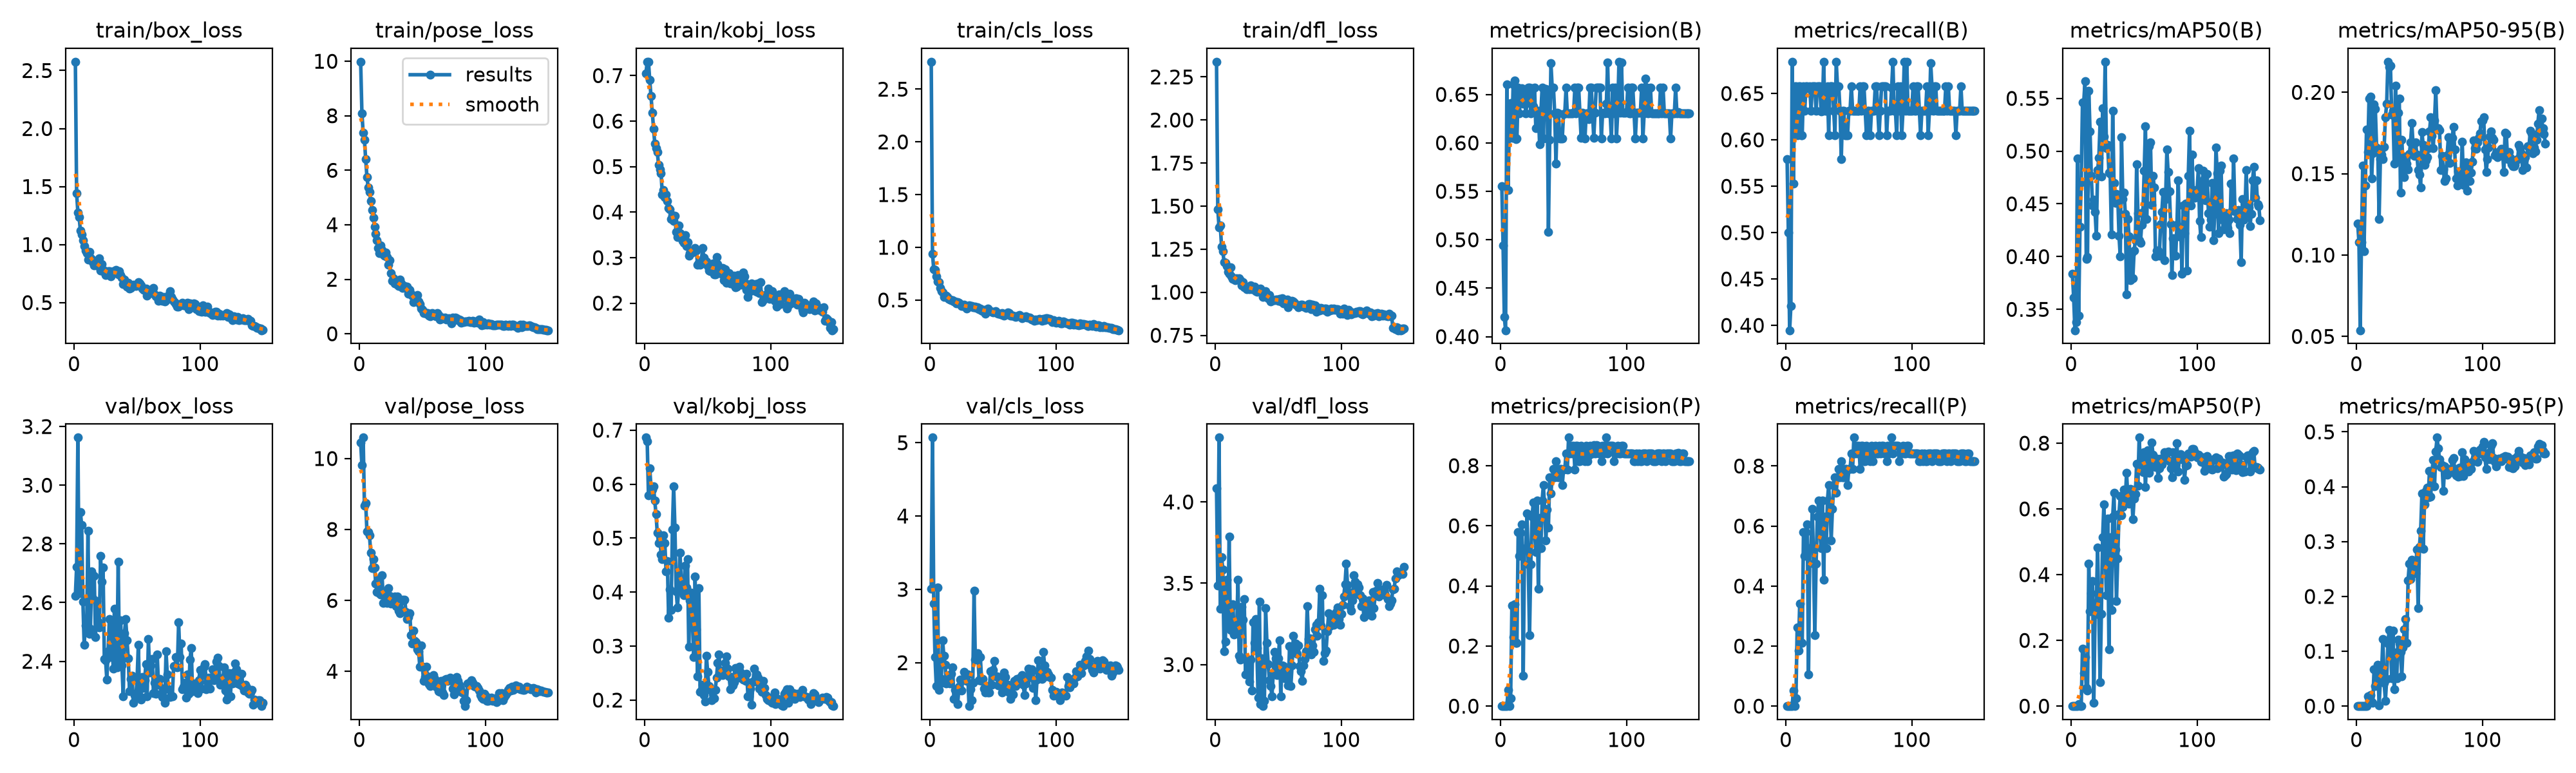

Data behind this chart, as committed beside it:
epoch, time, train/box_loss, train/pose_loss, train/kobj_loss, train/cls_loss, train/dfl_loss, metrics/precision(B), metrics/recall(B), metrics/mAP50(B), metrics/mAP50-95(B), metrics/precision(P), metrics/recall(P), metrics/mAP50(P), metrics/mAP50-95(P), val/box_loss, val/pose_loss, val/kobj_loss, val/cls_loss, val/dfl_loss, lr/pg0, lr/pg1, lr/pg2
1, 47.25, 2.576, 9.983, 0.7053, 2.76, 2.338, 0.5556, 0.5789, 0.3835, 0.1192, 0, 0, 0, 0, 2.622, 10.45, 0.6861, 3.008, 4.085, 0.00064, 0.00064, 0.00064
2, 55.55, 1.441, 8.095, 0.7301, 0.9364, 1.483, 0.4945, 0.5, 0.3612, 0.108, 0, 0, 0, 0, 2.721, 9.812, 0.6794, 5.07, 3.485, 0.001298, 0.001298, 0.001298
3, 63.63, 1.278, 7.386, 0.7305, 0.7906, 1.378, 0.42, 0.3947, 0.3302, 0.05381, 0, 0, 0, 0, 3.162, 10.59, 0.5791, 2.809, 4.396, 0.001947, 0.001947, 0.001947
4, 71.53, 1.238, 7.111, 0.6903, 0.7843, 1.386, 0.4066, 0.421, 0.3379, 0.108, 0, 0, 0, 0, 2.631, 8.678, 0.6298, 2.074, 3.342, 0.00196, 0.00196, 0.00196
5, 79.29, 1.118, 6.405, 0.6552, 0.7242, 1.264, 0.6606, 0.6842, 0.493, 0.155, 0, 0, 0, 0, 2.908, 8.741, 0.5952, 1.682, 3.662, 0.001947, 0.001947, 0.001947
6, 87.1, 1.086, 5.75, 0.6183, 0.6754, 1.237, 0.5512, 0.5526, 0.3442, 0.1023, 0.05317, 0.05263, 0.00607, 0.00061, 2.865, 7.943, 0.5903, 3.028, 3.585, 0.001934, 0.001934, 0.001934
7, 95.19, 1.039, 5.374, 0.5829, 0.6691, 1.176, 0.622, 0.6579, 0.4285, 0.1427, 0, 0, 0, 0, 2.604, 7.931, 0.5964, 1.625, 3.082, 0.001921, 0.001921, 0.001921
8, 103.3, 0.9888, 5.21, 0.5508, 0.6148, 1.17, 0.6409, 0.6579, 0.4702, 0.1774, 0.02574, 0.02632, 0.00068, 7e-05, 2.456, 7.836, 0.5693, 1.72, 3.143, 0.001908, 0.001908, 0.001908
9, 111.3, 0.9501, 4.872, 0.541, 0.582, 1.151, 0.6051, 0.6053, 0.5459, 0.1635, 0.3339, 0.2632, 0.175, 0.01758, 2.523, 7.344, 0.5441, 1.78, 3.524, 0.001894, 0.001894, 0.001894
10, 119.1, 0.9269, 4.544, 0.5326, 0.5738, 1.118, 0.6605, 0.6579, 0.5463, 0.1961, 0.2307, 0.1842, 0.1002, 0.01043, 2.505, 6.905, 0.5097, 2.309, 3.242, 0.001881, 0.001881, 0.001881
11, 126.9, 0.8716, 4.264, 0.5044, 0.5264, 1.108, 0.6645, 0.6579, 0.566, 0.1975, 0.3383, 0.3421, 0.1495, 0.02006, 2.844, 7.157, 0.4909, 2.096, 3.789, 0.001868, 0.001868, 0.001868
12, 134.7, 0.938, 3.924, 0.4938, 0.5392, 1.144, 0.6041, 0.6053, 0.3976, 0.1472, 0.2101, 0.2105, 0.0553, 0.0078, 2.494, 6.928, 0.5046, 1.976, 3.213, 0.001855, 0.001855, 0.001855
13, 142.6, 0.8879, 3.659, 0.486, 0.5405, 1.091, 0.6042, 0.6053, 0.3997, 0.1625, 0.2101, 0.2105, 0.04682, 0.00582, 2.511, 6.48, 0.47, 1.718, 3.355, 0.001842, 0.001842, 0.001842
14, 150.4, 0.8776, 3.429, 0.4383, 0.5261, 1.077, 0.6573, 0.6579, 0.5573, 0.1927, 0.5785, 0.5789, 0.434, 0.06753, 2.707, 6.236, 0.4609, 1.762, 3.37, 0.001828, 0.001828, 0.001828
15, 158.5, 0.8478, 3.157, 0.4489, 0.5108, 1.079, 0.6303, 0.6316, 0.5187, 0.19, 0.499, 0.5, 0.2883, 0.03615, 2.615, 6.6, 0.5056, 1.757, 3.184, 0.001815, 0.001815, 0.001815
16, 166.5, 0.8208, 2.969, 0.4335, 0.5067, 1.068, 0.6557, 0.6579, 0.4764, 0.1662, 0.577, 0.5789, 0.3429, 0.06402, 2.691, 6.198, 0.491, 1.717, 3.192, 0.001802, 0.001802, 0.001802
17, 174.6, 0.8309, 3.234, 0.4385, 0.5009, 1.079, 0.6564, 0.6579, 0.4486, 0.1636, 0.6039, 0.6053, 0.3796, 0.07534, 2.482, 6.158, 0.4382, 1.845, 3.196, 0.001789, 0.001789, 0.001789
18, 182.6, 0.8213, 3.089, 0.4242, 0.4991, 1.074, 0.6403, 0.6558, 0.4538, 0.1222, 0.1011, 0.1053, 0.01077, 0.00136, 2.605, 6.714, 0.4578, 1.934, 3.522, 0.001776, 0.001776, 0.001776
19, 190.7, 0.8325, 2.918, 0.4092, 0.4831, 1.08, 0.6531, 0.6579, 0.4422, 0.1589, 0.5225, 0.5263, 0.2854, 0.04682, 2.535, 5.928, 0.3522, 1.504, 3.054, 0.001762, 0.001762, 0.001762
20, 198.7, 0.8835, 2.855, 0.4055, 0.4846, 1.069, 0.6304, 0.6316, 0.4199, 0.1616, 0.5253, 0.5263, 0.3144, 0.06358, 2.515, 6.174, 0.4047, 1.633, 3.032, 0.001749, 0.001749, 0.001749
21, 207, 0.7786, 2.984, 0.3853, 0.4701, 1.039, 0.6409, 0.6579, 0.4818, 0.1591, 0.642, 0.6579, 0.4824, 0.1221, 2.758, 5.982, 0.3666, 1.641, 3.355, 0.001736, 0.001736, 0.001736
22, 216.2, 0.8332, 2.827, 0.394, 0.4775, 1.059, 0.6567, 0.6579, 0.4936, 0.1666, 0.4728, 0.4737, 0.2786, 0.043, 2.671, 5.926, 0.5155, 1.438, 3.276, 0.001723, 0.001723, 0.001723
23, 224.3, 0.7731, 2.53, 0.3812, 0.4728, 1.027, 0.6567, 0.6579, 0.5275, 0.1846, 0.2367, 0.2368, 0.07312, 0.00961, 2.719, 6.349, 0.5964, 1.673, 3.401, 0.00171, 0.00171, 0.00171
24, 232.4, 0.7752, 2.7, 0.3916, 0.4597, 1.028, 0.6305, 0.6316, 0.476, 0.1929, 0.4729, 0.4737, 0.2805, 0.04946, 2.409, 6.136, 0.5197, 1.77, 2.939, 0.001696, 0.001696, 0.001696
25, 240.6, 0.7371, 2.22, 0.3563, 0.4447, 1.019, 0.6566, 0.6579, 0.5405, 0.2188, 0.6303, 0.6316, 0.5147, 0.1144, 2.403, 5.915, 0.4019, 1.616, 3.036, 0.001683, 0.001683, 0.001683
26, 248.3, 0.7458, 1.949, 0.3455, 0.4415, 1.028, 0.6379, 0.6579, 0.5135, 0.2157, 0.6784, 0.6842, 0.6137, 0.139, 2.337, 5.959, 0.3715, 1.765, 2.941, 0.00167, 0.00167, 0.00167
27, 256.2, 0.7723, 2.031, 0.3702, 0.4571, 1.018, 0.6569, 0.6579, 0.5847, 0.2163, 0.5781, 0.5789, 0.478, 0.123, 2.433, 5.976, 0.407, 1.878, 2.896, 0.001657, 0.001657, 0.001657
28, 264, 0.7693, 1.838, 0.3544, 0.4428, 1.04, 0.615, 0.6307, 0.5028, 0.1863, 0.5125, 0.5257, 0.3374, 0.05065, 2.545, 6.102, 0.4733, 1.833, 3.031, 0.001644, 0.001644, 0.001644
29, 272, 0.7254, 1.925, 0.3441, 0.4185, 1.018, 0.6308, 0.6316, 0.5061, 0.1885, 0.6834, 0.6842, 0.5705, 0.1371, 2.414, 5.831, 0.4229, 1.756, 2.842, 0.00163, 0.00163, 0.00163
30, 279.9, 0.749, 1.797, 0.3372, 0.4303, 1.021, 0.6331, 0.6842, 0.4795, 0.1564, 0.3896, 0.421, 0.1733, 0.03064, 2.529, 6.104, 0.3999, 1.844, 3.259, 0.001617, 0.001617, 0.001617
31, 287.7, 0.7724, 1.761, 0.332, 0.4483, 1.034, 0.5987, 0.6316, 0.4783, 0.2042, 0.6268, 0.6316, 0.514, 0.09804, 2.376, 5.705, 0.3936, 1.408, 3.134, 0.001604, 0.001604, 0.001604
32, 295.5, 0.7712, 1.984, 0.3488, 0.4445, 1.005, 0.6305, 0.6316, 0.4207, 0.1585, 0.5254, 0.5263, 0.2924, 0.05091, 2.58, 5.631, 0.4494, 1.635, 3.279, 0.001591, 0.001591, 0.001591
33, 303.3, 0.7818, 1.841, 0.3252, 0.4456, 1.001, 0.6569, 0.6579, 0.5384, 0.1876, 0.6832, 0.6842, 0.5764, 0.1207, 2.404, 5.721, 0.4085, 1.485, 3.1, 0.001578, 0.001578, 0.001578
34, 311.1, 0.7681, 1.687, 0.3341, 0.4338, 1.011, 0.6046, 0.6053, 0.4699, 0.196, 0.736, 0.7368, 0.649, 0.1143, 2.379, 6.026, 0.4607, 1.727, 2.798, 0.001564, 0.001564, 0.001564
35, 319, 0.7431, 1.696, 0.3048, 0.4314, 1.008, 0.6553, 0.6579, 0.4511, 0.1385, 0.6553, 0.6579, 0.4762, 0.09889, 2.74, 6.003, 0.2985, 2.981, 3.389, 0.001551, 0.001551, 0.001551
36, 326.8, 0.7702, 1.758, 0.3094, 0.4368, 1.023, 0.6557, 0.6579, 0.4596, 0.1708, 0.5507, 0.5526, 0.3192, 0.05436, 2.396, 6.019, 0.3842, 2.041, 2.757, 0.001538, 0.001538, 0.001538
37, 334.6, 0.7361, 1.677, 0.3096, 0.4244, 1.007, 0.6533, 0.6579, 0.4575, 0.1562, 0.6533, 0.6579, 0.4488, 0.1075, 2.539, 5.668, 0.3985, 2.088, 3.039, 0.001525, 0.001525, 0.001525
38, 342.4, 0.7156, 1.726, 0.3132, 0.433, 0.9735, 0.5081, 0.6316, 0.4199, 0.1477, 0.5933, 0.7368, 0.5852, 0.1405, 2.386, 5.47, 0.3382, 2.125, 2.745, 0.001512, 0.001512, 0.001512
39, 350.2, 0.6619, 1.466, 0.3132, 0.4144, 0.9868, 0.6034, 0.6053, 0.4, 0.1605, 0.7609, 0.7632, 0.639, 0.1592, 2.28, 5.528, 0.2794, 1.757, 2.777, 0.001498, 0.001498, 0.001498
40, 358.1, 0.6992, 1.607, 0.3206, 0.4196, 1.006, 0.6821, 0.6842, 0.5134, 0.1563, 0.7083, 0.7105, 0.5794, 0.1156, 2.496, 5.637, 0.4287, 2.078, 3.348, 0.001485, 0.001485, 0.001485
41, 365.9, 0.6646, 1.461, 0.3155, 0.4015, 0.9747, 0.6567, 0.6579, 0.4549, 0.1526, 0.7617, 0.7632, 0.605, 0.2293, 2.543, 5.02, 0.3307, 1.756, 3.134, 0.001472, 0.001472, 0.001472
42, 373.7, 0.6399, 1.395, 0.2846, 0.3921, 0.9664, 0.6568, 0.6579, 0.461, 0.1622, 0.7882, 0.7895, 0.6585, 0.2592, 2.472, 4.791, 0.2444, 1.777, 3.001, 0.001459, 0.001459, 0.001459
43, 381.5, 0.6723, 1.161, 0.2884, 0.4076, 0.9847, 0.6306, 0.6316, 0.4407, 0.1692, 0.7619, 0.7632, 0.6253, 0.2314, 2.41, 5.155, 0.4079, 1.643, 2.904, 0.001446, 0.001446, 0.001446
44, 389.3, 0.6207, 1.218, 0.2847, 0.372, 0.9458, 0.5783, 0.5789, 0.3643, 0.1809, 0.8148, 0.8158, 0.7099, 0.2672, 2.298, 4.848, 0.2155, 1.597, 2.867, 0.001432, 0.001432, 0.001432
45, 397.1, 0.6282, 1.211, 0.2927, 0.3952, 0.9523, 0.631, 0.6316, 0.4354, 0.1673, 0.7626, 0.7632, 0.637, 0.2425, 2.339, 4.818, 0.218, 1.686, 2.805, 0.001419, 0.001419, 0.001419
46, 404.9, 0.6367, 1.416, 0.3212, 0.418, 0.953, 0.6306, 0.6316, 0.4192, 0.1611, 0.762, 0.7632, 0.6165, 0.2567, 2.352, 4.612, 0.2279, 1.598, 2.94, 0.001406, 0.001406, 0.001406
47, 412.8, 0.6554, 1.188, 0.2998, 0.3988, 0.9555, 0.6044, 0.6053, 0.3779, 0.1694, 0.7883, 0.7895, 0.6614, 0.2419, 2.259, 4.572, 0.2097, 1.592, 3.079, 0.001393, 0.001393, 0.001393
48, 420.6, 0.6473, 1.103, 0.2918, 0.3912, 0.959, 0.6046, 0.6053, 0.4031, 0.1616, 0.7885, 0.7895, 0.6532, 0.2862, 2.285, 4.125, 0.1972, 1.884, 3.039, 0.00138, 0.00138, 0.00138
49, 428.6, 0.6457, 0.9352, 0.2913, 0.3884, 0.9566, 0.6045, 0.6053, 0.3796, 0.1521, 0.7359, 0.7368, 0.5679, 0.1782, 2.28, 4.733, 0.2824, 1.703, 2.936, 0.001366, 0.001366, 0.001366
50, 436.5, 0.6509, 0.8774, 0.2817, 0.3798, 0.9518, 0.6299, 0.6316, 0.4055, 0.1495, 0.7874, 0.7895, 0.632, 0.2902, 2.336, 4.125, 0.2518, 1.898, 3.039, 0.001353, 0.001353, 0.001353
51, 444.3, 0.678, 0.7712, 0.2721, 0.3893, 0.9626, 0.6305, 0.6316, 0.4153, 0.1415, 0.7881, 0.7895, 0.6452, 0.32, 2.457, 3.733, 0.2266, 2.023, 3.148, 0.00134, 0.00134, 0.00134
52, 452, 0.6649, 0.7847, 0.2705, 0.3929, 0.9478, 0.6568, 0.6579, 0.4875, 0.1756, 0.8407, 0.8421, 0.7373, 0.3875, 2.281, 3.848, 0.2191, 1.815, 2.807, 0.001327, 0.001327, 0.001327
53, 460, 0.6491, 0.7286, 0.277, 0.3727, 0.9642, 0.6303, 0.6316, 0.4413, 0.1676, 0.7878, 0.7895, 0.6705, 0.2867, 2.27, 4.138, 0.1998, 1.815, 2.994, 0.001314, 0.001314, 0.001314
54, 467.7, 0.6184, 0.7578, 0.2874, 0.3702, 0.9342, 0.6304, 0.6316, 0.4153, 0.1556, 0.8931, 0.8947, 0.8169, 0.3679, 2.346, 3.866, 0.215, 1.693, 2.991, 0.0013, 0.0013, 0.0013
55, 475.6, 0.612, 0.6733, 0.2629, 0.3685, 0.9542, 0.6305, 0.6316, 0.413, 0.1583, 0.8407, 0.8421, 0.7355, 0.3921, 2.31, 3.646, 0.2032, 1.712, 2.916, 0.001287, 0.001287, 0.001287
56, 483.5, 0.6171, 0.64, 0.2629, 0.3665, 0.9516, 0.6306, 0.6316, 0.4303, 0.1601, 0.867, 0.8684, 0.7608, 0.3979, 2.335, 3.591, 0.2187, 1.782, 2.95, 0.001274, 0.001274, 0.001274
57, 491.3, 0.6213, 0.7381, 0.3013, 0.3772, 0.958, 0.6303, 0.6316, 0.4426, 0.1656, 0.8404, 0.8421, 0.7116, 0.3808, 2.391, 3.636, 0.2412, 1.593, 2.936, 0.001261, 0.001261, 0.001261
58, 499.2, 0.557, 0.75, 0.2863, 0.3579, 0.9122, 0.631, 0.6316, 0.4812, 0.1759, 0.867, 0.8684, 0.7727, 0.4294, 2.28, 3.642, 0.269, 1.617, 2.87, 0.001248, 0.001248, 0.001248
59, 507, 0.5861, 0.6852, 0.271, 0.3513, 0.9441, 0.6568, 0.6579, 0.5234, 0.1846, 0.7877, 0.7895, 0.6661, 0.3819, 2.475, 3.894, 0.2848, 1.866, 3.113, 0.001234, 0.001234, 0.001234
60, 514.8, 0.5966, 0.667, 0.2669, 0.3629, 0.9349, 0.6303, 0.6316, 0.4357, 0.1731, 0.8666, 0.8684, 0.7685, 0.4289, 2.362, 3.782, 0.2511, 1.802, 2.866, 0.001221, 0.001221, 0.001221
... 90 more rows
